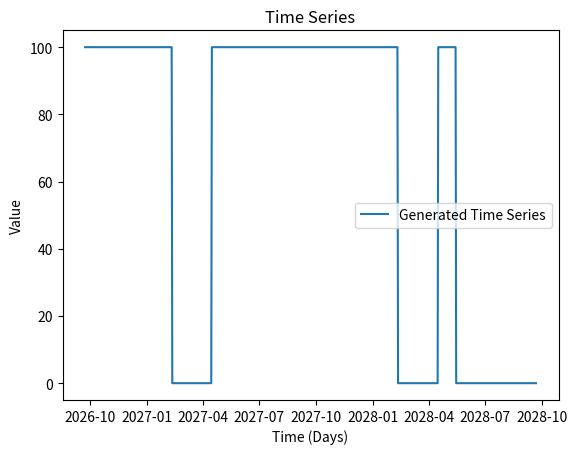

The script that saved this image:
from typing import Union

import pandas as pd
import numpy as np
from enum import Enum

from matplotlib import pyplot as plt


class Weekday(Enum):
    MONDAY = "Monday"
    TUESDAY = "Tuesday"
    WEDNESDAY = "Wednesday"
    THURSDAY = "Thursday"
    FRIDAY = "Friday"
    SATURDAY = "Saturday"
    SUNDAY = "Sunday"

def is_valid_date(date_str):
    try:
        pd.to_datetime(date_str, format='%Y-%m-%d')
        return True
    except ValueError:
        return False

class TimeSeriesGeneratorConditions:
    def __init__(self):
        self.ts = None
        self.min_value = None
        self.max_value = None
        self.sum_value = None


    def build_baseline(self, num_units: int, baseline_value: float, min_value: float, max_value: float, sum_value=None, noise_ratio_std=None, start_date=None):
        '''Build the time series by setting all the values to baseline_value'''

        if self.ts is not None:
            raise ValueError('Time series already built')

        # Build baseline
        if baseline_value < 0:
            raise ValueError('baseline value must be greater than zero')
        if num_units <= 0:
            raise ValueError('The series length must be greater than zero')
        if min_value > max_value:
            raise ValueError('Max Value must be greater than or equal to Min value.')
        if sum_value < 0 or sum_value < min_value:
            raise  ValueError("Sum Value cannot be less than 0 or the minimum value")

        self.min_value = min_value
        self.max_value = max_value
        self.sum_value = sum_value

        time_series = np.full(num_units, baseline_value)

        # Add optionally noise
        if noise_ratio_std is not None:
            noise = np.random.normal(0, noise_ratio_std * baseline_value, time_series.size)
            time_series = time_series + noise

        # Default start_date to tomorrow if not provided
        if start_date is None:
            start_date = (pd.Timestamp.today() + pd.Timedelta(days=1)).strftime('%Y-%m-%d')
        else:
            # Validate start_date
            if not is_valid_date(start_date):
                raise ValueError(f"Invalid start_date provided: {start_date}. Expected format: 'YYYY-MM-DD'.")

        # Ensure time_series is a pandas Series for easier handling
        if not isinstance(time_series, pd.Series):
            time_series = pd.Series(time_series)

        # Generate date range starting from the start_date
        date_range = pd.date_range(start=start_date, periods=len(time_series), freq='D')

        # Create the DataFrame for Prophet
        self.ts = pd.DataFrame({
            'ds': date_range,
            'y': time_series.values
        })

        # Add a column for the weekday name
        self.ts['weekday'] = self.ts['ds'].dt.day_name()

        # Consider the interval constraint
        self.ts["y"] = np.clip(self.ts["y"], self.min_value, self.max_value)

        # Consider the sum constraint
        if self.sum_value is not None:
            self._build_sum(self.sum_value)

        return self

    def apply_func_condition(self, condition: Union[Weekday, int, tuple[str, str]], func, start_date=None, end_date=None):
        """
        Apply a function to all elements in the time series that fall on a specific condition (weekday or day of the month)
        and are within the optional date range [from_date, to_date].
        """


        if self.ts is None:
            raise ValueError(f"No time series has been built yet.")


        # Convert from_date and to_date to pandas.Timestamp if provided
        if start_date:
            # Validate start_date
            if not is_valid_date(start_date):
                raise ValueError(f"Invalid start_date provided: {start_date}. Expected format: 'YYYY-MM-DD'.")
            start_date = pd.to_datetime(start_date)
        if end_date:
            # Validate end_date
            if not is_valid_date(end_date):
                raise ValueError(f"Invalid end_date provided: {end_date}. Expected format: 'YYYY-MM-DD'.")
            end_date = pd.to_datetime(end_date)



        # Create the mask # SEASONALITY
        if isinstance(condition, Weekday):
            # Filter the time series by weekday and date range   WEEKLY
            mask = (self.ts['weekday'] == condition.value)


        elif isinstance(condition, int):
            # Filter the time series by month day number and date range MONTHLY
            if condition < 1 or condition > 31:
                raise ValueError(f"Invalid day number provided: {condition}. Must be between 1 and 31.")
            mask = (self.ts['ds'].dt.day == condition)


        elif isinstance(condition, tuple):
            # Filter the time series by considering the months and the range of dates YEARLY
            start, end = condition

            if not is_valid_date(start):
                raise ValueError(f"Invalid start date provided: {start}. Expected format: 'YYYY-MM-DD'.")
            if not is_valid_date(end):
                raise ValueError(f"Invalid end date provided: {end}. Expected format: 'YYYY-MM-DD'.")
            start = pd.to_datetime(start)
            end = pd.to_datetime(end)

            if start.month > end.month:
                raise ValueError(f"The start date month must be less than the end date month.")
            if start.month == end.month and start.day > end.day:
                raise ValueError(f"The start date day must be less than the end date day, when they are the same month.")

            mask = (self.ts['ds'].dt.month >= start.month) & (self.ts['ds'].dt.month <= end.month)
            mask &= ((self.ts['ds'].dt.day >= start.day) | (self.ts['ds'].dt.month != start.month))
            mask &= ((self.ts['ds'].dt.day <= end.day) | (self.ts['ds'].dt.month != end.month))

        else:
            raise ValueError(f"Invalid condition provided: {condition}. Expected Weekday or int.")



        if start_date:

            mask &= (self.ts['ds'] >= start_date)
        if end_date:
            mask &= (self.ts['ds'] <= end_date)

        # Apply the function to the filtered rows
        self.ts.loc[mask, 'y'] = self.ts.loc[mask, 'y'].apply(func)


        # Consider the interval constraint
        self.ts["y"] = np.clip(self.ts["y"], self.min_value, self.max_value)

        # Consider the sum constraint
        if self.sum_value is not None:
            self._build_sum(self.sum_value)

        return self

    def _build_sum(self, sum_value):
        '''' Constraint the sum of the time series to be sum_value by truncating to 0 the series from the time step where the sum is reached'''

        if self.ts is None:
            raise ValueError('Time series has not been built')

        # Step 1: Compute the cumulative sum
        cumulative_sum = np.cumsum(self.ts["y"])

        # Step 2: Find the index where cumulative sum exceeds the limit
        truncation_index = np.argmax(cumulative_sum > sum_value) if np.any(cumulative_sum > sum_value) else -1

        # Step 3: Truncate the series
        if truncation_index != -1:  # Only truncate if the limit is surpassed
            self.ts.loc[truncation_index: , "y"] = 0

        return self

    def reset(self):
        self.ts = None
        self.sum_value = None
        self.max_value = None
        self.min_value  = None




if __name__ == '__main__':
    tsg = TimeSeriesGeneratorConditions()
    tsg.build_baseline(num_units=730, baseline_value=100, min_value=0, max_value=1000, sum_value=60000)
    tsg.apply_func_condition(("2024-02-11","2024-04-15"), lambda x : 0)

    # Plot the generated time series
    fig, ax = plt.subplots()
    ax.plot(tsg.ts["ds"], tsg.ts["y"], label="Generated Time Series")
    ax.set_title("Time Series")
    ax.set_xlabel("Time (Days)")
    ax.set_ylabel("Value")
    ax.legend()

    plt.show()

